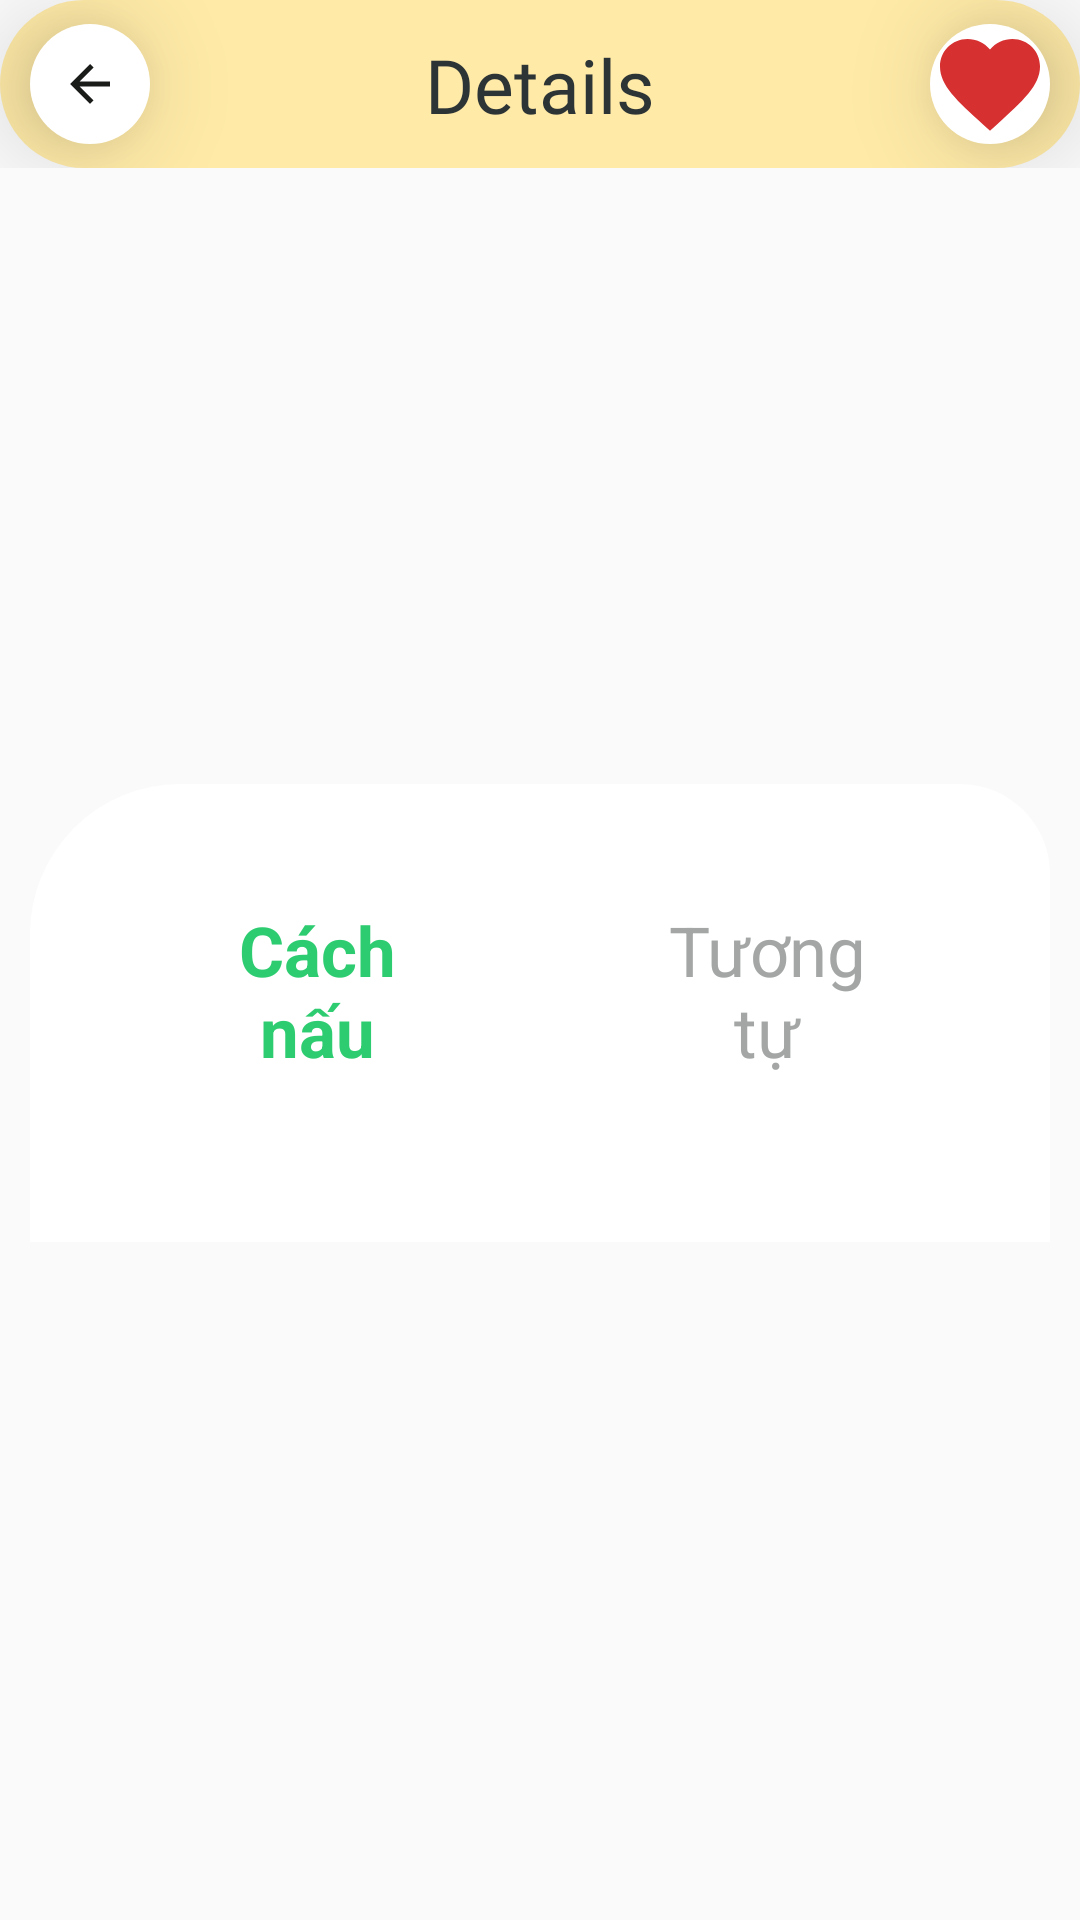

Write the Android layout XML for this screen, with the resource values it uses.
<!-- AndroidManifest.xml: application theme Theme.Foody -->
<!-- res/layout/activity_chitiet.xml -->
<?xml version="1.0" encoding="utf-8"?>
<androidx.constraintlayout.widget.ConstraintLayout
    xmlns:android="http://schemas.android.com/apk/res/android"
    xmlns:app="http://schemas.android.com/apk/res-auto"
    android:layout_width="match_parent"
    android:layout_height="match_parent">
   <include layout="@layout/layout_toolbar_details"/>
    <androidx.core.widget.NestedScrollView
        android:layout_marginRight="10dp"
        android:layout_marginLeft="10dp"
        android:layout_marginTop="?attr/actionBarSize"
        android:layout_width="match_parent"
        android:layout_height="match_parent"
        xmlns:tools="http://schemas.android.com/tools">

        <RelativeLayout
            android:layout_width="match_parent"
            android:layout_height="match_parent"

            tools:context=".View.ChitietActivity">


            <androidx.viewpager.widget.ViewPager
                android:id="@+id/slider_detailsPage"
                android:layout_width="match_parent"
                android:layout_height="240dp"

                app:layout_constraintEnd_toEndOf="parent"
                app:layout_constraintHorizontal_bias="0.0"
                app:layout_constraintStart_toStartOf="parent"
                app:layout_constraintTop_toTopOf="parent" >

            </androidx.viewpager.widget.ViewPager>



            <androidx.appcompat.widget.Toolbar
                android:id="@+id/toolbarDetails"
                android:layout_width="match_parent"
                android:layout_height="?attr/actionBarSize"
                android:layout_alignTop="@+id/slider_detailsPage"
                app:layout_constraintBottom_toBottomOf="@+id/slider_detailsPage"
                app:layout_constraintEnd_toEndOf="parent"
                app:layout_constraintStart_toStartOf="parent"
                app:layout_constraintTop_toTopOf="parent">



            </androidx.appcompat.widget.Toolbar>



            <androidx.constraintlayout.widget.ConstraintLayout
                android:padding="20dp"
                android:layout_width="match_parent"
                android:layout_height="match_parent"
                android:layout_below="@+id/slider_detailsPage"
                android:layout_marginTop="-35dp"
                android:background="@drawable/layout_bg_details"
                app:layout_constraintTop_toBottomOf="@+id/toolbarDetails">

                <RadioGroup
                    android:layout_marginTop="5dp"
                    android:id="@+id/radioGroupDetails"
                    android:layout_width="match_parent"
                    android:layout_height="wrap_content"
                    android:orientation="horizontal"
                    app:layout_constraintTop_toTopOf="parent"
                    tools:layout_editor_absoluteX="20dp">

                    <RadioButton
                        android:checked="true"
                        android:id="@+id/rb_CachNau"
                        android:layout_width="wrap_content"
                        android:layout_height="wrap_content"
                        android:layout_weight="1"
                        android:background="@drawable/radio_flat_selector"
                        android:button="@null"
                        android:gravity="center"
                        android:paddingLeft="30dp"
                        android:paddingTop="15dp"
                        android:paddingRight="30dp"
                        android:paddingBottom="15dp"
                        android:text="Cách nấu"
                        android:textColor="@color/radio_flat_text_selector"
                        android:textSize="23sp"
                        android:textStyle="bold" />

                    <RadioButton
                        android:id="@+id/rb_TuongTu"
                        android:layout_width="wrap_content"
                        android:layout_height="wrap_content"
                        android:layout_weight="1"
                        android:background="@drawable/radio_flat_selector"
                        android:button="@android:color/transparent"
                        android:gravity="center"
                        android:paddingLeft="30dp"
                        android:paddingTop="15dp"
                        android:paddingRight="30dp"
                        android:paddingBottom="15dp"
                        android:text="Tương tự"
                        android:textColor="@color/radio_flat_text_selector"
                        android:textSize="23sp" />

                </RadioGroup>

                <View
                    android:id="@+id/vieww"
                    android:layout_width="match_parent"
                    android:layout_height="10dp"
                    app:layout_constraintTop_toBottomOf="@+id/radioGroupDetails"
                    tools:layout_editor_absoluteX="20dp" />

                <FrameLayout
                    android:id="@+id/fragment_Home"
                    android:layout_width="match_parent"
                    android:layout_height="match_parent"
                    android:layout_marginTop="10dp"
                    app:layout_constraintBottom_toBottomOf="parent"
                    app:layout_constraintTop_toBottomOf="@+id/vieww"
                    tools:layout_editor_absoluteX="20dp">

                </FrameLayout>

            </androidx.constraintlayout.widget.ConstraintLayout>


        </RelativeLayout>

    </androidx.core.widget.NestedScrollView>

</androidx.constraintlayout.widget.ConstraintLayout>
<!-- res/layout/layout_toolbar_details.xml (included above) -->
<?xml version="1.0" encoding="utf-8"?>
<androidx.constraintlayout.widget.ConstraintLayout xmlns:android="http://schemas.android.com/apk/res/android"
    xmlns:app="http://schemas.android.com/apk/res-auto"

    xmlns:tools="http://schemas.android.com/tools"
    android:layout_width="match_parent"
    android:background="@drawable/bg_cornor"
    android:layout_height="?attr/actionBarSize">

    <ImageView
        android:id="@+id/imageView2"
        android:layout_width="40dp"
        android:layout_height="40dp"
        android:layout_marginStart="10dp"
        android:background="@drawable/bg_radius"
        android:elevation="20dp"
        android:padding="10dp"
        android:src="@drawable/ic_baseline_arrow_back_24"
        app:layout_constraintBottom_toBottomOf="parent"
        app:layout_constraintStart_toStartOf="parent"
        app:layout_constraintTop_toTopOf="parent" />

    <TextView
        android:id="@+id/textView4"
        android:layout_width="wrap_content"
        android:layout_height="wrap_content"
        android:elevation="10dp"
        android:fontFamily="@font/alata"
        android:maxLines="2"
        android:text="Details"
        android:textColor="#2d3436"
        android:textSize="25sp"
        app:layout_constraintBottom_toBottomOf="parent"
        app:layout_constraintEnd_toStartOf="@+id/imageView3"
        app:layout_constraintStart_toEndOf="@+id/imageView2"
        app:layout_constraintTop_toTopOf="parent" />

    <LinearLayout
        android:layout_marginEnd="10dp"
        android:gravity="center"
        android:id="@+id/imageView3"
        android:layout_width="40dp"
        android:layout_height="40dp"
        android:elevation="20dp"
        android:background="@drawable/bg_radius"
        app:layout_constraintBottom_toBottomOf="parent"
        app:layout_constraintEnd_toEndOf="parent"
        app:layout_constraintTop_toTopOf="parent">
        <ImageView
            android:layout_gravity="center"
            android:id="@+id/yeuthichchitiet"
            android:layout_width="40dp"
            android:layout_height="40dp"
            android:src="@drawable/ic_baseline_favorite_24"
            app:layout_constraintEnd_toEndOf="parent" />
    </LinearLayout>

</androidx.constraintlayout.widget.ConstraintLayout>
<!-- resources referenced by this layout -->
<resources>
  <!-- drawable bg_cornor (drawable) -->
  <?xml version="1.0" encoding="utf-8"?>
  <shape android:shape="rectangle" xmlns:android="http://schemas.android.com/apk/res/android">
      <corners android:topLeftRadius="50dp"
          android:topRightRadius="50dp"
          android:bottomLeftRadius="50dp"
          android:bottomRightRadius="50dp"/>
      <gradient android:endColor="#ffeaa7"
          android:startColor="#ffeaa7"/>
  
  </shape>
  <!-- drawable bg_radius (drawable) -->
  <?xml version="1.0" encoding="utf-8"?>
  <shape  android:shape="oval" xmlns:android="http://schemas.android.com/apk/res/android">
     <solid android:color="@color/white"/>
  </shape>
  <!-- drawable ic_baseline_arrow_back_24 (drawable) -->
  <vector android:autoMirrored="true" android:height="24dp"
      android:tint="#1A1C1A" android:viewportHeight="24"
      android:viewportWidth="24" android:width="24dp" xmlns:android="http://schemas.android.com/apk/res/android">
      <path android:fillColor="@android:color/white" android:pathData="M20,11H7.83l5.59,-5.59L12,4l-8,8 8,8 1.41,-1.41L7.83,13H20v-2z"/>
  </vector>
  <!-- drawable ic_baseline_favorite_24 (drawable) -->
  <vector android:height="24dp" android:tint="#d63031"
      android:viewportHeight="24" android:viewportWidth="24"
      android:width="24dp" xmlns:android="http://schemas.android.com/apk/res/android">
      <path android:fillColor="#d63031" android:pathData="M12,21.35l-1.45,-1.32C5.4,15.36 2,12.28 2,8.5 2,5.42 4.42,3 7.5,3c1.74,0 3.41,0.81 4.5,2.09C13.09,3.81 14.76,3 16.5,3 19.58,3 22,5.42 22,8.5c0,3.78 -3.4,6.86 -8.55,11.54L12,21.35z"/>
  </vector>
  <!-- drawable layout_bg_details (drawable) -->
  <?xml version="1.0" encoding="utf-8"?>
  <shape android:shape="rectangle" xmlns:android="http://schemas.android.com/apk/res/android">
  
      <corners android:topLeftRadius="50dp"
          android:topRightRadius="30dp"/>
      <solid android:color="@color/white"/>
  
  </shape>
  <style name="Theme.Foody" parent="Theme.AppCompat.DayNight.NoActionBar">
          
          <item name="colorPrimaryDark">@color/white</item>
          <item name="colorPrimary">@color/purple_500</item>
          <item name="colorPrimaryVariant">@color/purple_700</item>
          <item name="colorOnPrimary">@color/white</item>
          
          <item name="colorSecondary">@color/teal_200</item>
          <item name="colorSecondaryVariant">@color/teal_700</item>
          <item name="colorOnSecondary">@color/black</item>
          
          <item name="android:statusBarColor">?attr/colorPrimaryVariant</item>
          
      </style>
  <!-- not gathered from this repository: default colours our renderer supplied (Android Studio template values) -->
  <color name="purple_500">#FF6200EE</color>
  <color name="purple_700">#FF3700B3</color>
  <color name="teal_200">#FF03DAC5</color>
  <color name="teal_700">#FF018786</color>
  <color name="black">#FF000000</color>
  <color name="white">#FFFFFFFF</color>
</resources>
